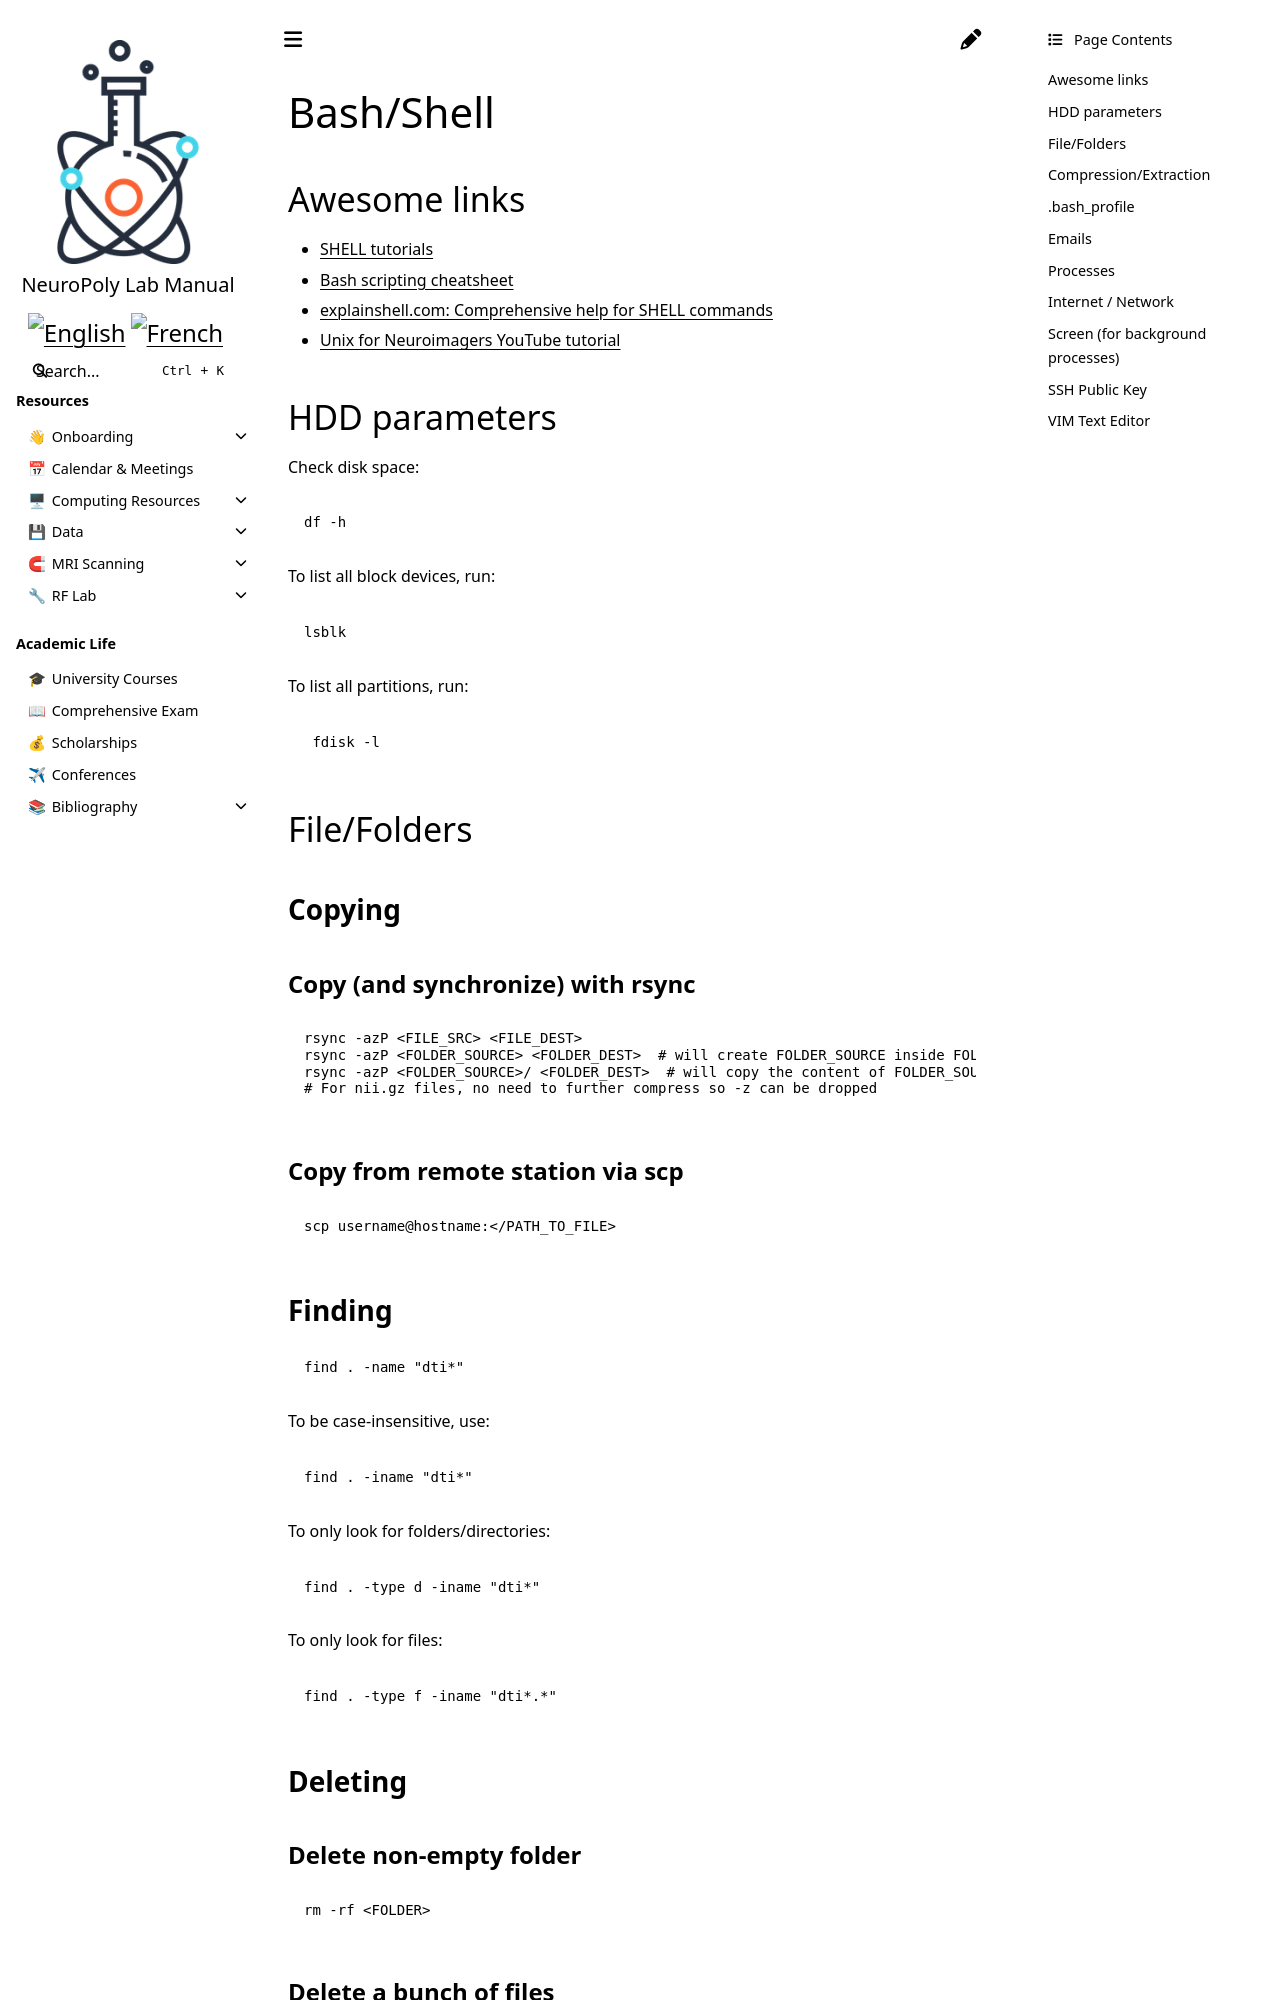

repository: neuropoly/intranet.neuro.polymtl.ca · page: geek-tips/bash-shell/index.html · generator: sphinx


(bash-shell)=
# Bash/Shell

```{toctree}
:hidden:
script
```

## Awesome links

* [SHELL tutorials](https://swcarpentry.github.io/shell-novice/)
* [Bash scripting cheatsheet](https://devhints.io/bash)
* [explainshell.com: Comprehensive help for SHELL commands](https://explainshell.com/)
* [Unix for Neuroimagers YouTube tutorial](https://www.youtube.com/playlist?list=PLIQIswOrUH69xOiblvvEz5KBwWaNRMEUp)

## HDD parameters

Check disk space:

```
df -h
```

To list all block devices, run:

```
lsblk
```

To list all partitions, run:

```
 fdisk -l
```

## File/Folders

### Copying

#### **Copy (and synchronize) with rsync**

```bash
rsync -azP <FILE_SRC> <FILE_DEST>
rsync -azP <FOLDER_SOURCE> <FOLDER_DEST>  # will create FOLDER_SOURCE inside FOLDER_DEST (if it does not exist), and will copy the content of FOLDER_SOURCE inside it
rsync -azP <FOLDER_SOURCE>/ <FOLDER_DEST>  # will copy the content of FOLDER_SOURCE inside FOLDER_DEST
# For nii.gz files, no need to further compress so -z can be dropped
```

#### **Copy from remote station via scp**

```bash
scp username@hostname:</PATH_TO_FILE>
```

### Finding

```bash
find . -name "dti*"
```

To be case-insensitive, use:
```bash
find . -iname "dti*"
```

To only look for folders/directories:
```bash
find . -type d -iname "dti*"
```

To only look for files:
```bash
find . -type f -iname "dti*.*"
```


### Deleting

#### **Delete non-empty folder**

```bash
rm -rf <FOLDER>
```
